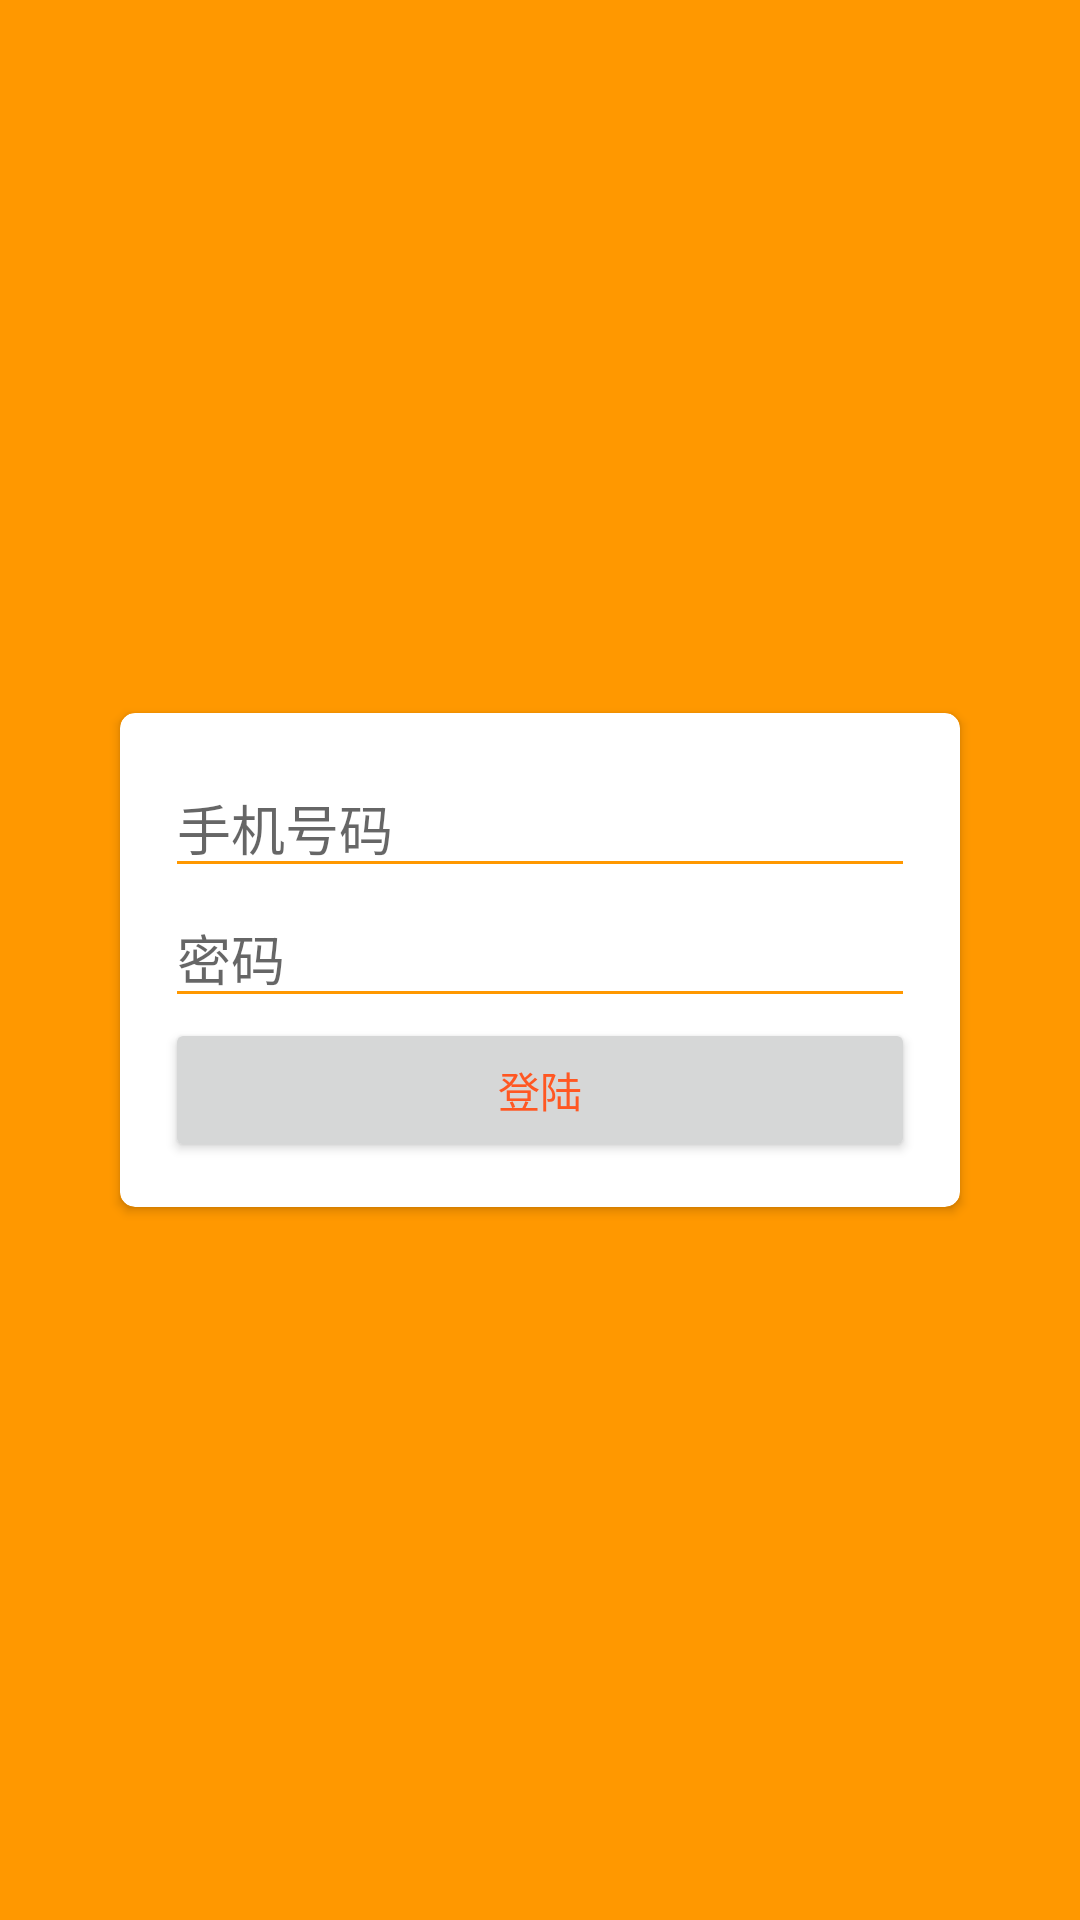

Write the Android layout XML for this screen, with the resource values it uses.
<!-- AndroidManifest.xml: application theme DeepOrange -->
<!-- res/layout/activity_login.xml -->
<?xml version="1.0" encoding="utf-8"?>

<RelativeLayout
    xmlns:android="http://schemas.android.com/apk/res/android"
    xmlns:app="http://schemas.android.com/apk/res-auto"
    android:layout_width="match_parent"
    android:layout_height="match_parent"
    android:background="@color/primary">

    <android.support.v7.widget.Toolbar
        android:id="@+id/toolbar"
        android:layout_width="match_parent"
        android:layout_height="?attr/actionBarSize"/>
    
    <android.support.v7.widget.CardView
        android:layout_centerVertical="true"
        android:layout_width="match_parent"
        android:layout_marginStart="40dp"
        android:layout_marginEnd="40dp"
        android:layout_height="wrap_content"
        android:background="#FFF"
        android:elevation="10dp"
        app:cardCornerRadius="5dp">

        <LinearLayout
            android:layout_width="match_parent"
            android:layout_height="wrap_content"
            android:orientation="vertical"
            android:padding="15dp">

            <EditText
                android:id="@+id/use"
                android:layout_width="match_parent"
                android:layout_height="wrap_content"
                android:backgroundTint="@color/primary"
                android:hint="手机号码"
                android:singleLine="true"
                android:maxLines="1" />

            <EditText
                android:id="@+id/pwd"
                android:layout_width="match_parent"
                android:layout_height="wrap_content"
                android:maxLines="1"
                android:inputType="textPassword"
                android:singleLine="true"
                android:hint="密码"
                android:backgroundTint="@color/primary"/>

            <Button
                android:id="@+id/onLogin"
                android:layout_width="match_parent"
                android:layout_height="wrap_content"
                android:textColor="@color/accent"
                android:text="登陆"/>
        </LinearLayout>

    </android.support.v7.widget.CardView>

</RelativeLayout>
<!-- resources referenced by this layout -->
<resources>
  <color name="accent">#FF5722</color>
  <color name="primary">#FF9800</color>
  <style name="DeepOrange" parent="AppTheme">
          <item name="colorPrimary">@color/primary</item>
          <item name="colorPrimaryDark">@color/primary_dark</item>
          <item name="colorAccent">@color/accent</item>
      </style>
  <style name="AppTheme" parent="Theme.AppCompat.Light.NoActionBar">
          
          <item name="colorPrimary">@color/colorPrimary</item>
          <item name="colorPrimaryDark">@color/colorPrimaryDark</item>
          <item name="colorAccent">@color/colorAccent</item>
      </style>
  <color name="primary_dark">#F57C00</color>
  <color name="colorPrimary">#3F51B5</color>
  <color name="colorPrimaryDark">#303F9F</color>
  <color name="colorAccent">#FF4081</color>
</resources>
